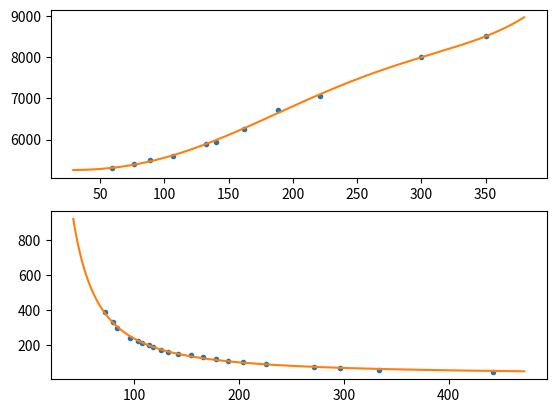

The script that saved this image:
import numpy as np
import scipy.optimize
import scipy.interpolate

inverse = lambda x, a, b: a + b / x


def function_fit(func, X, Y):
    constants, _ = scipy.optimize.curve_fit(func, np.array(X), np.array(Y))
    f = lambda x: func(x, *constants)

    delta = 0
    for _x, _y in zip(X, Y):
        d = (f(_x) - _y)
        delta += abs(d)

    print(", ".join(str(c) for c in constants), "average delta:", delta / len(X), '\n')
    return f


def interpolate(X, Y, kind='slinear', backup=inverse):
    interpolate = scipy.interpolate.interp1d(X, Y, kind=kind)

    if backup:
        constants, _ = scipy.optimize.curve_fit(backup, np.array(X), np.array(Y))
        approximate = lambda x: backup(x, *constants)

        def dual(x):
            try:
                return interpolate(x)
            except:
                return approximate(x)

        return dual
    return interpolate


inv = lambda x, a, b, c: a / x + b / x ** 4 + c

# distance
Y = list(range(40, 360, 20))

# vertical pos 
Xa = [
    227,  # 40
    150,
    121,
    98,  # 100
    80.5,
    68.5,
    60.5,
    53.2,
    47.0,  # 200
    43,
    39,
    35.5,
    32.5,
    29.2,  # 300
    27.0,
    25.2,
]

# height values
Xb = [
    211,  # 40
    160,
    121,
    100,  # 100
    84.5,
    73.0,
    64,
    57.3,
    51.9,  # 200
    47.7,
    44.0,
    41,
    37.5,
    35.5,  # 300
    33,
    30.5,
]

# function that takes vertical pos and gives distance
# vertical_to_dist = function_fit(inv, Xa, Y)
# height_to_dist = function_fit(inv, Xb, Y)

goal_distance = [
    (420, 50),
    (178, 100),
    (112, 150),
    (80, 200),
    (62, 250),
    (50, 300),
    (42, 350),
]

goal_distance = [
    (442, 47),
    (334, 59),
    (296, 67),
    (272, 76),
    (226, 89),
    (204, 100),
    (190, 107),
    (178, 120),
    (166, 130),
    (154, 140),
    (142, 150),
    (132, 162),
    (126, 170),
    (118, 188),
    (114, 200),
    (108, 210),  #
    (104, 221),
    (96, 241),
    # (90, 257),
    (84, 300),
    (80, 330),
    (72, 390),
]

gX = [e[0] for e in goal_distance]
gY = [e[1] for e in goal_distance]
ginv = lambda x, a, b, c: a / x + b / x ** 2 + c
# ginv = lambda x, a, b, c, d: ((b + (800 - x)) * (d + (800 - x))) / (c * (b + (800 - x)) + a * (d + (800 - x)))
print("goal_to_dist")
goal_to_dist = function_fit(ginv, gX, gY)
for k, v in goal_distance:
    calc = round(goal_to_dist(k))
    print([k], v, calc, [v - calc])

# 20 deg tuesday, low voltage
pwm_distance = [
    (56, 1),
    (57, 50),
    (58, 90),
    (59, 110),
    (60, 140),
    (61, 160),
    (62, 170),
    (63, 180),
    (64, 200),
    (65, 210),
    (66, 220),
    (67, 230),
    (69, 240),
    (70, 250),
    (71, 260),
    (72, 270),
    (73, 280),
    (78, 290),
    (82, 310),
    (90, 360),
]

# 12.5 deg, ~13,1v
pwm_distance = [
    # (50, 1),
    (50, 50),
    (51, 50),
    (52, 50),
    (53, 100),
    (54, 100),
    (57, 150),
    (58, 150),
    (62, 200),
    (63, 200),
    (67, 250),
    (68, 250),
    (76, 300),
    (77, 300),
    (78, 300),
]
# throw_function = lambda x, a, b: a * (b + x / 100) ** 2 + 50

# # 12.5 deg, ~13,1v
# pwm_distance = [
#     (56, 20),
#     (57, 50),
#     (57, 50),
#     (58, 100),
#     (59, 100),
#     (61, 150),
#     (62, 150),
#     (64, 200),
#     (65, 200),
#     (66, 200),
#     (71, 250),
#     (72, 250),
#     (73, 250),
#     (77, 300),
#     (78, 300),
#     (79, 300),
# ]

# distance
# X = [dist for pwm, dist in pwm_distance]
# # pwm
# Y = [pwm for pwm, dist in pwm_distance]
#
# throw_function = lambda x, a, b, c: a * (b + x / 100) ** 2 + 50 + c
# dist_to_pwm = function_fit(
#     throw_function,
#     X,
#     Y,
# )
#
# dist_to_pwm_interpolated = interpolate(
#     X,
#     Y,
#     backup=throw_function,
# )

rpm_distance = [
    (5550, 60),
    (5600, 70),
    (5650, 80),
    (5750, 90),
    (5850, 100),
    (6000, 110),
    (6100, 120),
    (6300, 130),
    (6450, 140),
    (7350, 175),
    (7600, 190),
    (8750, 255),
    (9050, 280),
]

rpm_distance = [
    # (5550, 40),
    (5550, 59),
    (5680, 76),
    (5850, 89),
    # (6250, 132),
    (6675, 162),
    (7100, 221),
    # (7950, 241),
    (9050, 330),
]

rpm_distance = [
    (5300, 59),
    (5400, 76),
    (5500, 89),
    (5600, 107),
    (5900, 132),
    (5950, 140),
    (6250, 162),
    (6720, 188),
    (7050, 221),
    # (7350, 255),
    (8000, 300),
    (8500, 350),
]

# distance
X = [dist for rpm, dist in rpm_distance]
# rpm
Y = [rpm for rpm, dist in rpm_distance]

rpm_throw_function = lambda x, a, b, c, d, e: a * x + b * x ** 3 + d * x ** 5 + e * x ** 4 + c
print("DIST to RPM")
dist_to_rpm = function_fit(
    rpm_throw_function,
    X,
    Y,
)

for v, k in rpm_distance + [[9500, 350]]:
    calc = round(dist_to_rpm(k))
    print([k], v, calc, [v - calc])

if __name__ == '__main__':
    import matplotlib.pyplot as plt

    full_plot, axarr = plt.subplots(2, 1)

    xp = np.linspace(round(min(X) - 30), round(max(X) + 30), 300)
    axarr[0].plot(X, Y, '.', )
    axarr[0].plot(xp, dist_to_rpm(xp), '-')

    xp = np.linspace(round(min(gX) - 30), round(max(gX) + 30), 300)
    axarr[1].plot(gX, gY, '.', )
    axarr[1].plot(xp, goal_to_dist(xp), '-')

    plt.show()

    # xp = np.linspace(round(min(gX) - 30), round(max(gX) + 30), 300)
    # plt.plot(gX, gY, '.', )
    # plt.plot(xp, goal_to_dist(xp), '-')
    # plt.show()

    exit()

    # old examples

    Y = list(range(30, 331, 5))
    X = [
        317, 279, 248, 224, 203, 185, 172, 160, 150, 141, 133, 125, 118,
        112.5, 107, 102, 98.5, 94, 90.3, 87.1, 83.2, 80, 77.9, 75, 72.3,
        70.3, 68, 65.9, 64.4, 62.3, 60.5, 59.5, 58.1, 56, 54.9, 53.8, 52.4,
        51, 49.6, 48.2, 47.8, 46.1,
        45.3, 44.4,  # 240
        43.5, 42.7,
        42., 41.3,
        40.75, 40.17,
        39.3, 38.8,
        38.2, 37.5,
        37.1, 36.1,
        35.4, 35.1,
        34.5, 34,
        33.4,
    ]

    f = function_fit(inverse, X, Y)

    plt.plot(X, Y, '.', )
    xp = np.linspace(round(X[0]), round(X[-1]), 300)
    plt.plot(xp, f(xp), '-')
    plt.show()

    X = list(range(40, 331, 10))
    Y = [
        77, 77, 77, 77.5, 78.5, 78.9, 79, 79, 79.5, 79.5, 81, 82, 82, 82, 83, 83,
        83.5, 84.7, 86, 86.3, 87.7, 88.5, 89, 90.5,
        91.5,  # 280
        96.5,
        99.5,  # 300
        100,
        102.5,
        106,
    ]

    f = interpolate(X, Y, backup=None)

    plt.plot(X, Y, '.', )
    xp = np.linspace(round(X[0]), round(X[-1]), 300)
    plt.plot(xp, f(xp), '-')
    plt.show()

    inv = lambda x, a, b, c: b / x ** 4 + c

    Y = list(range(40, 360, 20))
    Xa = [
        227,  # 40
        150,
        121,
        98,  # 100
        80.5,
        68.5,
        60.5,
        53.2,
        47.0,  # 200
        43,
        39,
        35.5,
        32.5,
        29.2,  # 300
        27.0,
        25.2,
    ]

    Xb = [
        211,  # 40
        160,
        121,
        100,  # 100
        84.5,
        73.0,
        64,
        57.3,
        51.9,  # 200
        47.7,
        44.0,
        41,
        37.5,
        35.5,  # 300
        33,
        30.5,
    ]

    fa = function_fit(inv, Xa, Y)
    fb = function_fit(inv, Xb, Y)
    # fc = lambda x: (fa(x) + fb(x)) / 2

    xp = np.linspace(round(Xa[0]) - 20, round(Xa[-1]) + 20, 300)

    # for xa, xb in zip(Xa, Xb):
    #     ya, yb = 

    Ya = [fa(x) for x in Xa]
    Yb = [fb(x) for x in Xb]
    Yc = [(fa(xa) + fb(xb)) / 2 for xa, xb in zip(Xa, Xb)]

    print(sum(abs(y1 - y2) for y1, y2 in zip(Y, Yc)) / len(Y))

    plt.plot(Y, '-')
    plt.plot(Ya, '-')
    plt.plot(Yb, '-')
    plt.plot(Yc, '.')
    plt.show()
